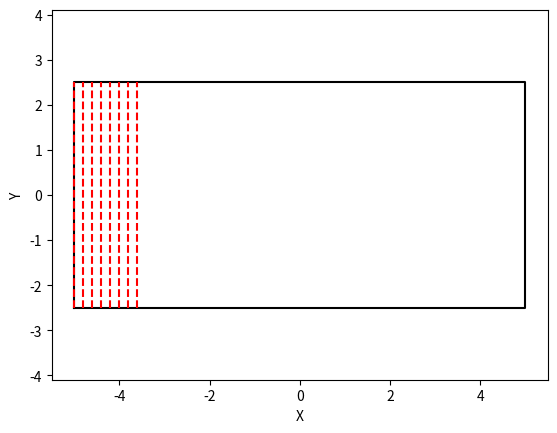

The matplotlib source for this figure:
import numpy as np
import matplotlib.pyplot as plt

# Kích thước của hình vẽ
width = 10
height = 5

# Vẽ hình vuông đại diện cho xe
plt.plot([-width/2, width/2, width/2, -width/2, -width/2],
         [-height/2, -height/2, height/2, height/2, -height/2], 'k')

# Vẽ vạch dọc
num_stripes = 8  # Số vạch dọc
stripe_width = 0.2  # Độ rộng của mỗi vạch

for i in range(num_stripes):
    x = i * stripe_width - width/2
    plt.plot([x, x], [-height/2, height/2], 'r--')

plt.axis('equal')  # Đảm bảo tỉ lệ trục x và y giống nhau
plt.xlabel('X')
plt.ylabel('Y')

# Hiển thị đồ thị
plt.show()